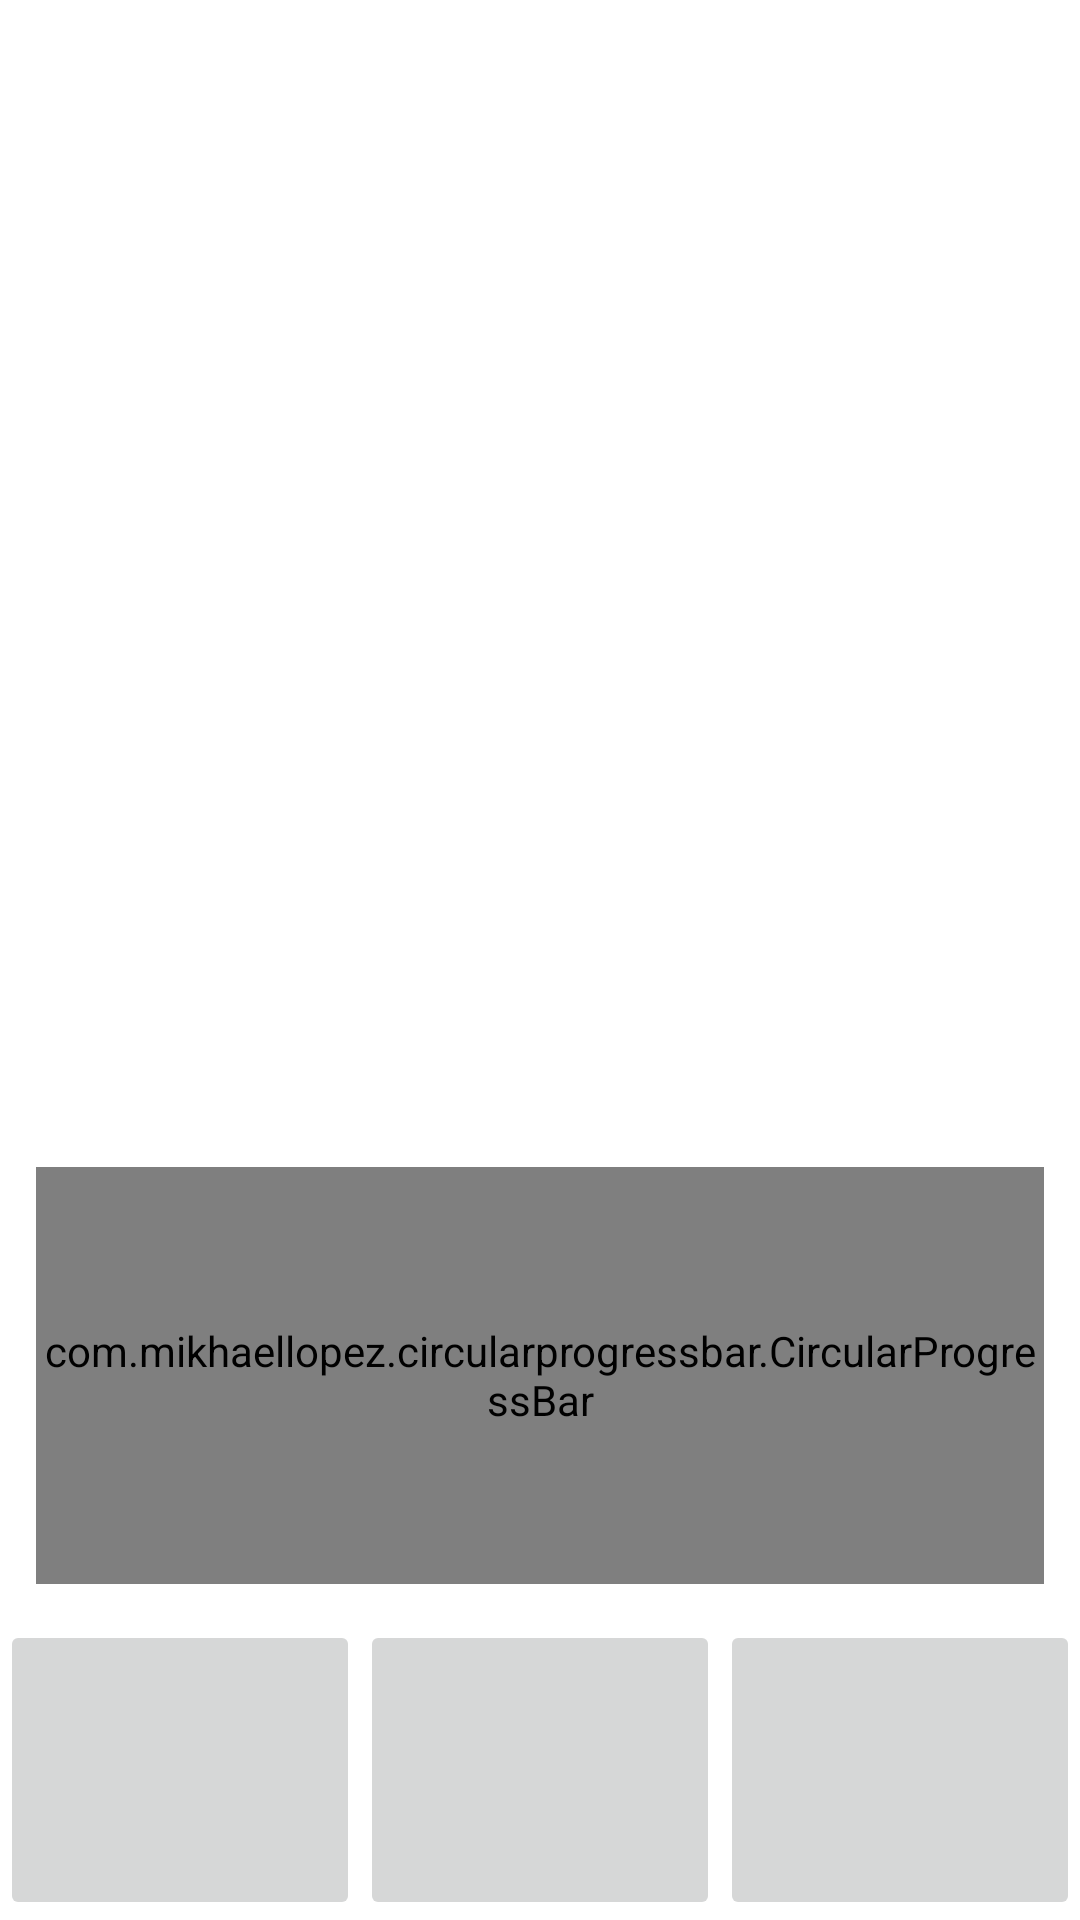

This screen was rendered from an Android layout file. Write that file and the resources it references.
<!-- AndroidManifest.xml: application theme AppTheme -->
<!-- res/layout/fragment_run_workout.xml -->
<?xml version="1.0" encoding="utf-8"?>
<layout xmlns:android="http://schemas.android.com/apk/res/android"
    xmlns:app="http://schemas.android.com/apk/res-auto">

    <data>

        <variable
            name="exercise"
            type="ru.adfmp.officegym.database.Exercise" />

        <variable
            name="isPaused"
            type="androidx.lifecycle.LiveData&lt;Boolean&gt;" />
    </data>

    <LinearLayout
        android:layout_width="match_parent"
        android:layout_height="match_parent"
        android:orientation="vertical">

        <TextView
            style="@style/TitleTextStyle"
            android:layout_width="match_parent"
            android:layout_height="wrap_content"
            android:layout_margin="@dimen/vertical_margin"
            android:layout_weight="0.5"
            android:text="@{exercise.name}"
            android:textAlignment="center" />

        <ImageView
            android:id="@+id/image"
            android:layout_width="match_parent"
            android:layout_height="0dp"
            android:layout_weight="4"
            android:contentDescription="@string/exercise_image" />

        <FrameLayout
            android:layout_width="match_parent"
            android:layout_height="0dp"
            android:layout_margin="@dimen/vertical_margin"
            android:layout_weight="2">

            <TextView
                android:id="@+id/time_text"
                style="@style/NormalTextStyle"
                android:layout_width="wrap_content"
                android:layout_height="wrap_content"
                android:layout_gravity="center" />

            <com.mikhaellopez.circularprogressbar.CircularProgressBar
                android:id="@+id/progress"
                android:layout_width="match_parent"
                android:layout_height="match_parent"
                android:layout_gravity="center"
                app:cpb_background_progressbar_color="@color/grey"
                app:cpb_background_progressbar_width="15dp"
                app:cpb_progressbar_color="@color/yellow"
                app:cpb_progressbar_width="15dp"
                app:cpb_round_border="true" />
        </FrameLayout>

        <LinearLayout
            android:layout_width="match_parent"
            android:layout_height="100dp"
            android:gravity="center_horizontal"
            android:orientation="horizontal">

            <ImageButton
                android:id="@+id/mute_button"
                android:layout_width="0dp"
                android:layout_height="match_parent"
                android:layout_weight="1"
                android:contentDescription="@string/next_exercise"
                android:src="@drawable/ic_mute_icon" />

            <ImageButton
                android:id="@+id/pause_button"
                android:layout_width="0dp"
                android:layout_height="match_parent"
                android:layout_weight="1"
                android:contentDescription="@string/next_exercise"
                android:src="@{isPaused ? @drawable/ic_play_icon : @drawable/ic_pause_icon}" />

            <ImageButton
                android:id="@+id/next_exercise_button"
                android:layout_width="0dp"
                android:layout_height="match_parent"
                android:layout_weight="1"
                android:contentDescription="@string/next_exercise"
                android:src="@drawable/ic_next_icon" />
        </LinearLayout>
    </LinearLayout>
</layout>
<!-- resources referenced by this layout -->
<resources>
  <color name="grey">#E0DFDF</color>
  <color name="yellow">#FFC107</color>
  <dimen name="vertical_margin">12dp</dimen>
  <string name="exercise_image">Exercise image</string>
  <string name="next_exercise">NextExercise</string>
  <style name="NormalTextStyle" parent="@style/TextAppearance.AppCompat.Medium">
          <item name="android:textSize">23sp</item>
          <item name="android:textColor">#333333</item>
      </style>
  <style name="TitleTextStyle" parent="@style/TextAppearance.AppCompat.Medium">
          <item name="android:textSize">30sp</item>
          <item name="android:textColor">#333333</item>
      </style>
  <style name="AppTheme" parent="Theme.AppCompat.Light.NoActionBar">
          
          <item name="windowActionBar">false</item>
          <item name="windowNoTitle">true</item>
          <item name="colorPrimary">@color/colorPrimary</item>
          <item name="colorPrimaryDark">@color/colorPrimaryDark</item>
          <item name="colorAccent">@color/colorAccent</item>
          <item name="android:colorBackground">@color/white</item>
      </style>
  <color name="colorPrimary">#008577</color>
  <color name="colorPrimaryDark">#00574B</color>
  <color name="colorAccent">#D81B60</color>
  <color name="white">#FFFFFF</color>
</resources>
